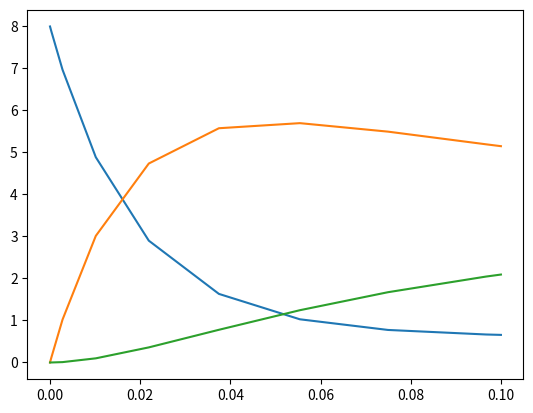

The script that saved this image:
import numpy as np
import scipy as sc
import scipy.integrate as si
import scipy.linalg as sl
from matplotlib import pyplot as plt


def linear_diff_eq(t,y,k,L):
	# k = [kprod,kdeg,kdegs,kbind,kunbind,kp,kdp]
	# linear differential equation
	
	sol = np.empty(3)
	
	# dR/dt = -kdeg *[R]-kbind*[L]*[R]+kunbind * [B]+kprod
	sol[0] = -k[1] *y[0]-k[3]*L*y[0]+k[4] * y[1]+k[0]
	
	# dB/dt = -kdeg *[B]+kbind*[L]*[R]-kunbind * [B] + kdp*[P] - kp[B]
	sol[1] = -k[1] * y[1] + k[3] *L* y[0] - k[4] * y[1] + k[6]*y[2] - k[5]*y[1]
	
	# dP/dt = -kdegs *[P]-kdp*[P]+kp * [B]
	sol[2] = -k[2] * y[2] - k[6]*y[2] + k[5]*y[1]
	
	return sol
	
	
y0 = np.array([0,0,0])
kvec = np.array([16,2,3,5,3,6,5])

#k = [kprod,kdeg,kdegs,kbind,kunbind,kp,kdp,L]
#ss_solution
L0 = 0
c = kvec[3]*L0/(kvec[1]+kvec[4]+kvec[5]-kvec[5]*kvec[6]/(kvec[6]+kvec[2]))
R = kvec[0]/(kvec[1]+kvec[3]*L0-kvec[4]*c)
B = c*R
P = B*kvec[5]/(kvec[2]+kvec[6])
ysssol = np.array([R,B,P])
L1 = 10
ysol = si.solve_ivp(linear_diff_eq,(0,0.1),ysssol,args=(kvec,L1))

for i in range(len(ysol.y)):
	plt.plot(ysol.t,ysol.y[i])
	plt.show()